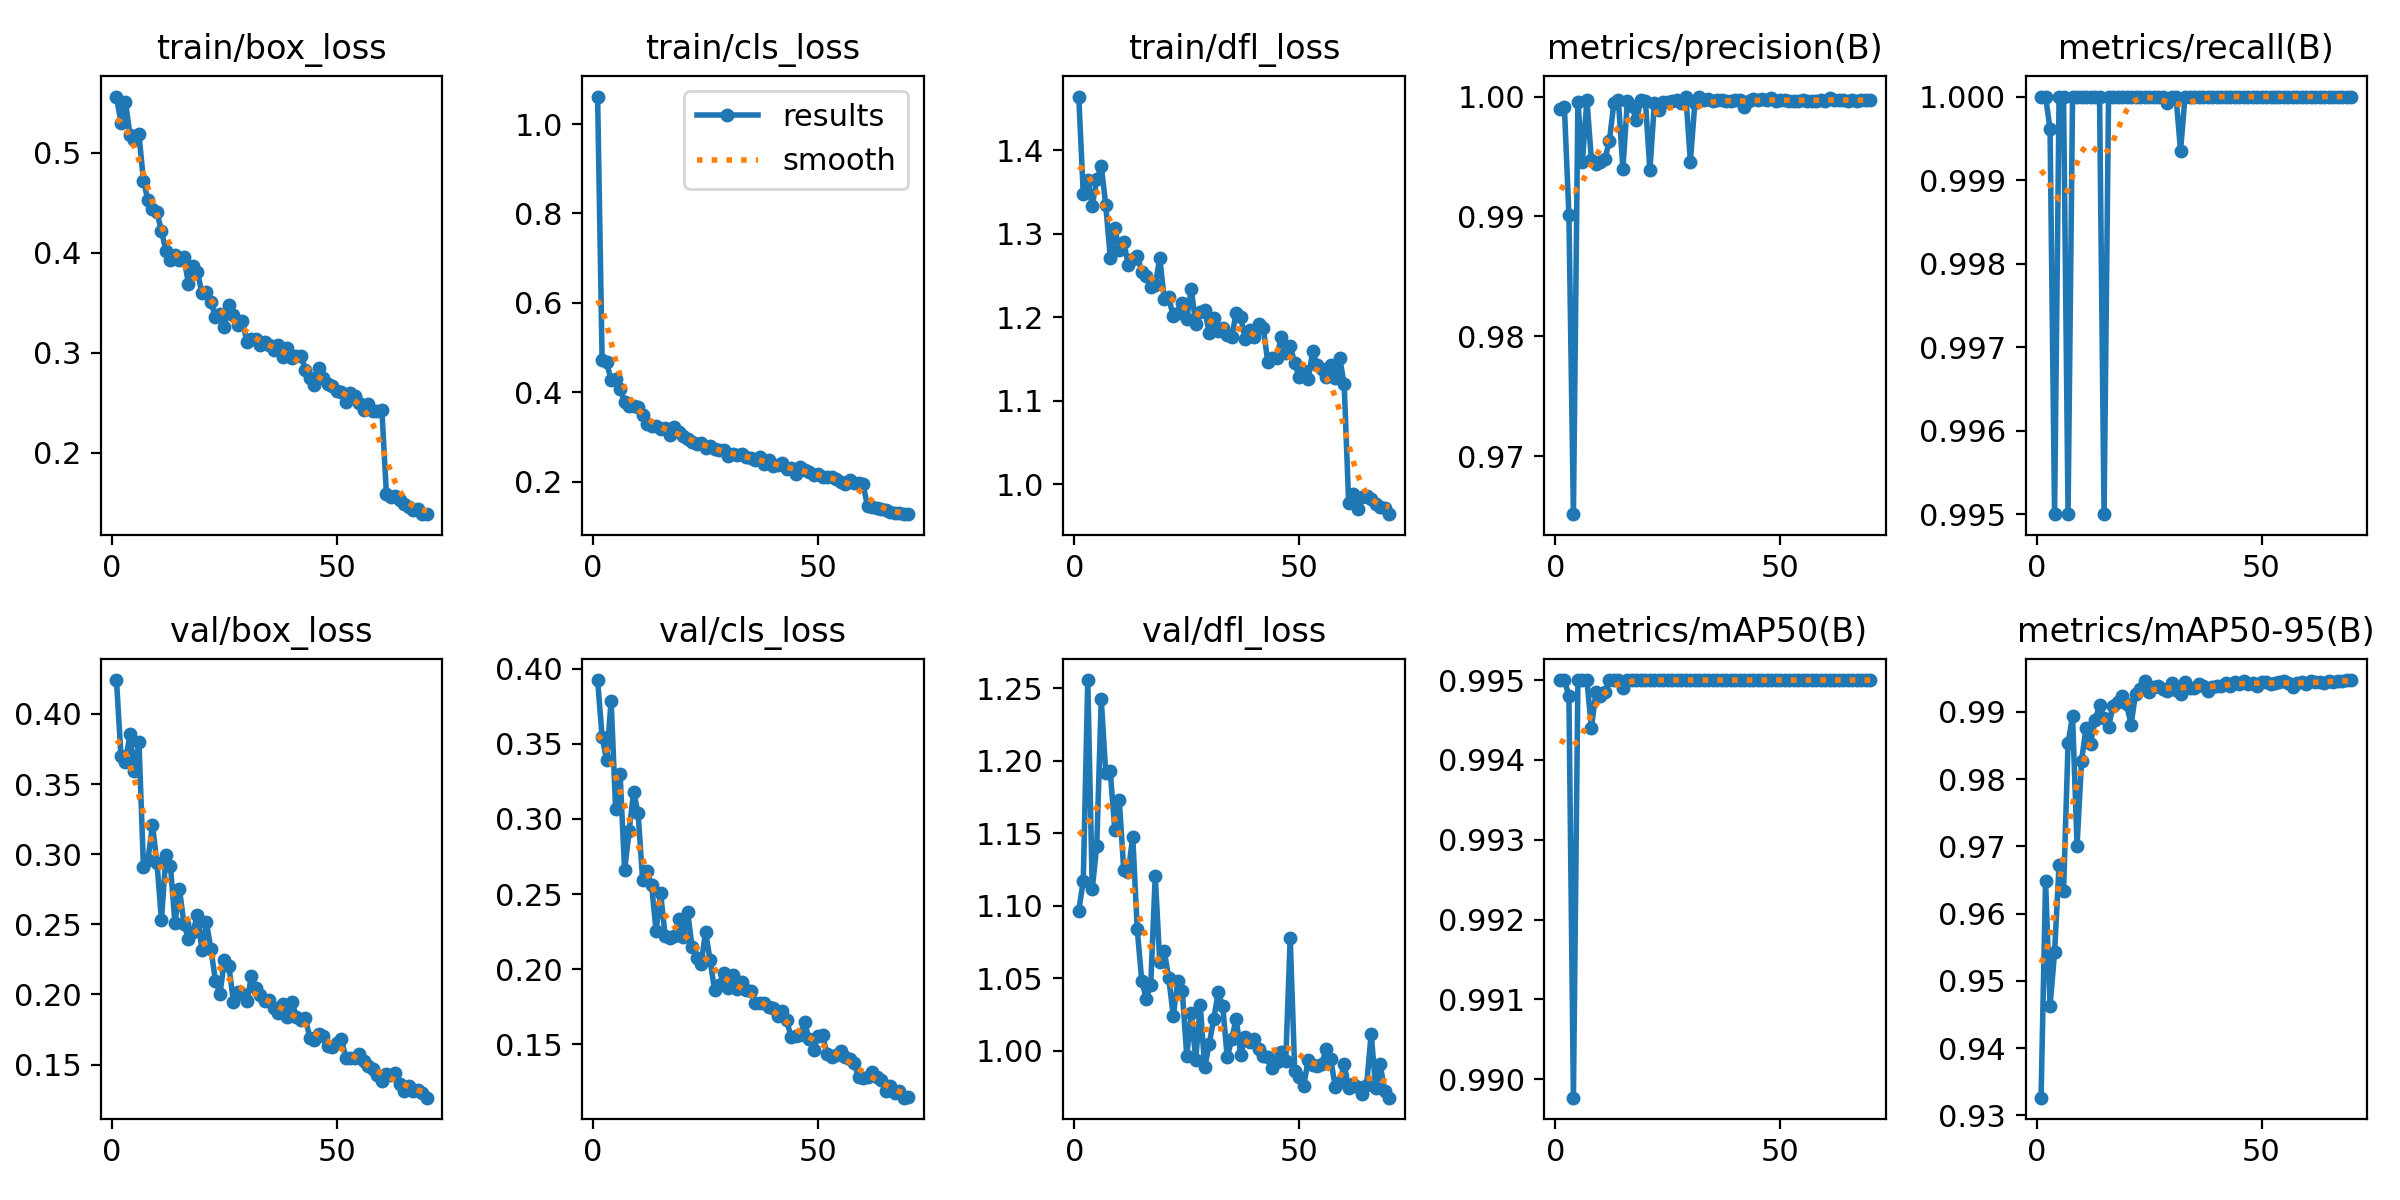

Data behind this chart, as committed beside it:
epoch, time, train/box_loss, train/cls_loss, train/dfl_loss, metrics/precision(B), metrics/recall(B), metrics/mAP50(B), metrics/mAP50-95(B), val/box_loss, val/cls_loss, val/dfl_loss, lr/pg0, lr/pg1, lr/pg2
1, 59.05, 0.5563, 1.062, 1.464, 0.9989, 1, 0.995, 0.9326, 0.4242, 0.3924, 1.097, 0.0006629, 0.0006629, 0.0006629
2, 114.2, 0.5298, 0.4717, 1.347, 0.9991, 1, 0.995, 0.9648, 0.37, 0.3544, 1.117, 0.001311, 0.001311, 0.001311
3, 169, 0.5506, 0.4668, 1.364, 0.9901, 0.9996, 0.9948, 0.9462, 0.3659, 0.339, 1.256, 0.00194, 0.00194, 0.00194
4, 224.9, 0.518, 0.4272, 1.333, 0.9652, 0.995, 0.9898, 0.9543, 0.3855, 0.3787, 1.111, 0.001915, 0.001915, 0.001915
5, 280, 0.5127, 0.4301, 1.365, 0.9996, 1, 0.995, 0.9672, 0.359, 0.3067, 1.141, 0.001887, 0.001887, 0.001887
6, 335.3, 0.5183, 0.4074, 1.381, 0.9946, 1, 0.995, 0.9634, 0.3797, 0.3299, 1.242, 0.001859, 0.001859, 0.001859
7, 389.4, 0.472, 0.3782, 1.334, 0.9997, 0.995, 0.995, 0.9853, 0.2908, 0.2658, 1.191, 0.00183, 0.00183, 0.00183
8, 444.3, 0.4523, 0.3698, 1.271, 0.9947, 1, 0.9944, 0.9894, 0.2961, 0.2916, 1.193, 0.001802, 0.001802, 0.001802
9, 500.7, 0.4435, 0.3695, 1.307, 0.9944, 1, 0.9949, 0.9701, 0.3206, 0.3182, 1.152, 0.001774, 0.001774, 0.001774
10, 556.4, 0.4404, 0.3669, 1.281, 0.9946, 1, 0.9948, 0.9827, 0.294, 0.3039, 1.173, 0.001745, 0.001745, 0.001745
11, 612.2, 0.4218, 0.3493, 1.29, 0.9948, 1, 0.9949, 0.9877, 0.2529, 0.2595, 1.125, 0.001717, 0.001717, 0.001717
12, 668.4, 0.4019, 0.3297, 1.262, 0.9963, 1, 0.995, 0.9853, 0.2996, 0.265, 1.123, 0.001689, 0.001689, 0.001689
13, 725.5, 0.3931, 0.3239, 1.27, 0.9995, 1, 0.995, 0.9888, 0.2916, 0.2559, 1.148, 0.001661, 0.001661, 0.001661
14, 780, 0.3976, 0.3247, 1.274, 0.9997, 1, 0.995, 0.991, 0.2507, 0.2254, 1.084, 0.001632, 0.001632, 0.001632
15, 834.5, 0.3929, 0.318, 1.255, 0.994, 0.995, 0.9949, 0.989, 0.2753, 0.2509, 1.048, 0.001604, 0.001604, 0.001604
16, 889.3, 0.3958, 0.3191, 1.25, 0.9996, 1, 0.995, 0.9878, 0.2501, 0.2222, 1.036, 0.001576, 0.001576, 0.001576
17, 943.9, 0.3686, 0.3033, 1.237, 0.9992, 1, 0.995, 0.9909, 0.2395, 0.2209, 1.046, 0.001547, 0.001547, 0.001547
18, 997.9, 0.3866, 0.3217, 1.238, 0.998, 1, 0.995, 0.9914, 0.2447, 0.2219, 1.121, 0.001519, 0.001519, 0.001519
19, 1053, 0.3808, 0.3101, 1.271, 0.9997, 1, 0.995, 0.9923, 0.2566, 0.2333, 1.061, 0.001491, 0.001491, 0.001491
20, 1109, 0.3592, 0.3016, 1.222, 0.9997, 1, 0.995, 0.9912, 0.2317, 0.2215, 1.069, 0.001463, 0.001463, 0.001463
21, 1164, 0.3608, 0.2962, 1.224, 0.9938, 1, 0.995, 0.9881, 0.2514, 0.2382, 1.05, 0.001434, 0.001434, 0.001434
22, 1218, 0.3509, 0.2888, 1.201, 0.9994, 1, 0.995, 0.9927, 0.2321, 0.2147, 1.024, 0.001406, 0.001406, 0.001406
23, 1273, 0.3355, 0.2836, 1.205, 0.9989, 1, 0.995, 0.9934, 0.2099, 0.2075, 1.048, 0.001378, 0.001378, 0.001378
24, 1328, 0.3387, 0.2864, 1.217, 0.9995, 1, 0.995, 0.9946, 0.2003, 0.2032, 1.041, 0.001349, 0.001349, 0.001349
25, 1385, 0.3258, 0.274, 1.198, 0.9995, 1, 0.995, 0.9929, 0.2243, 0.225, 0.9965, 0.001321, 0.001321, 0.001321
26, 1441, 0.3477, 0.2802, 1.234, 0.9996, 1, 0.995, 0.9936, 0.2201, 0.2061, 1.026, 0.001293, 0.001293, 0.001293
27, 1497, 0.3373, 0.2721, 1.192, 0.9997, 1, 0.995, 0.9939, 0.1948, 0.186, 0.9939, 0.001265, 0.001265, 0.001265
28, 1552, 0.3272, 0.2709, 1.207, 0.9995, 1, 0.995, 0.9934, 0.2014, 0.1897, 1.032, 0.001236, 0.001236, 0.001236
29, 1607, 0.3313, 0.2697, 1.209, 1, 0.9999, 0.995, 0.9931, 0.2006, 0.1974, 0.9884, 0.001208, 0.001208, 0.001208
30, 1662, 0.3104, 0.258, 1.181, 0.9946, 1, 0.995, 0.9943, 0.1951, 0.1872, 1.005, 0.00118, 0.00118, 0.00118
31, 1718, 0.3135, 0.2613, 1.199, 0.9995, 1, 0.995, 0.9933, 0.213, 0.1962, 1.022, 0.001151, 0.001151, 0.001151
32, 1773, 0.3131, 0.2592, 1.183, 1, 0.9993, 0.995, 0.9927, 0.2046, 0.1866, 1.04, 0.001123, 0.001123, 0.001123
33, 1828, 0.3081, 0.261, 1.187, 0.9997, 1, 0.995, 0.9945, 0.1993, 0.1915, 1.031, 0.001095, 0.001095, 0.001095
34, 1883, 0.3109, 0.2559, 1.179, 0.9998, 1, 0.995, 0.9935, 0.1953, 0.1863, 0.9953, 0.001067, 0.001067, 0.001067
35, 1939, 0.3072, 0.2527, 1.176, 0.9996, 1, 0.995, 0.9936, 0.196, 0.1857, 1.008, 0.001038, 0.001038, 0.001038
36, 1994, 0.3031, 0.2493, 1.205, 0.9997, 1, 0.995, 0.9941, 0.1904, 0.1778, 1.022, 0.00101, 0.00101, 0.00101
37, 2049, 0.3078, 0.2552, 1.2, 0.9997, 1, 0.995, 0.9939, 0.1865, 0.1773, 0.9973, 0.0009817, 0.0009817, 0.0009817
38, 2104, 0.2959, 0.2383, 1.173, 0.9996, 1, 0.995, 0.9932, 0.1933, 0.1773, 1.009, 0.0009534, 0.0009534, 0.0009534
39, 2159, 0.3049, 0.2472, 1.184, 0.9997, 1, 0.995, 0.9937, 0.184, 0.1749, 1.006, 0.0009251, 0.0009251, 0.0009251
40, 2215, 0.2947, 0.234, 1.176, 0.9997, 1, 0.995, 0.9938, 0.1945, 0.1741, 1.008, 0.0008969, 0.0008969, 0.0008969
41, 2269, 0.297, 0.238, 1.191, 0.9997, 1, 0.995, 0.9938, 0.1841, 0.1689, 1.001, 0.0008686, 0.0008686, 0.0008686
42, 2324, 0.2968, 0.2412, 1.187, 0.9991, 1, 0.995, 0.9942, 0.1816, 0.1723, 0.9966, 0.0008403, 0.0008403, 0.0008403
43, 2380, 0.283, 0.2286, 1.147, 0.9997, 1, 0.995, 0.9939, 0.183, 0.1662, 0.9958, 0.000812, 0.000812, 0.000812
44, 2435, 0.2746, 0.2296, 1.151, 0.9998, 1, 0.995, 0.9944, 0.1688, 0.1549, 0.9884, 0.0007837, 0.0007837, 0.0007837
45, 2490, 0.2679, 0.2176, 1.152, 0.9997, 1, 0.995, 0.9941, 0.1678, 0.1557, 0.9923, 0.0007554, 0.0007554, 0.0007554
46, 2545, 0.2848, 0.2335, 1.176, 0.9998, 1, 0.995, 0.9946, 0.1716, 0.1562, 0.9991, 0.0007271, 0.0007271, 0.0007271
47, 2600, 0.275, 0.2252, 1.157, 0.9997, 1, 0.995, 0.9942, 0.1706, 0.1648, 0.9929, 0.0006989, 0.0006989, 0.0006989
48, 2655, 0.2683, 0.2203, 1.166, 0.9999, 1, 0.995, 0.9943, 0.1632, 0.1535, 1.078, 0.0006706, 0.0006706, 0.0006706
49, 2710, 0.2668, 0.2137, 1.145, 0.9996, 1, 0.995, 0.9939, 0.1628, 0.1461, 0.9861, 0.0006423, 0.0006423, 0.0006423
50, 2766, 0.2613, 0.216, 1.129, 0.9997, 1, 0.995, 0.9944, 0.1651, 0.1556, 0.9817, 0.000614, 0.000614, 0.000614
51, 2821, 0.2602, 0.2095, 1.136, 0.9997, 1, 0.995, 0.9945, 0.1683, 0.1561, 0.9756, 0.0005857, 0.0005857, 0.0005857
52, 2876, 0.2502, 0.2091, 1.126, 0.9997, 1, 0.995, 0.9942, 0.1546, 0.1433, 0.9938, 0.0005574, 0.0005574, 0.0005574
53, 2931, 0.2599, 0.2112, 1.159, 0.9997, 1, 0.995, 0.9943, 0.1545, 0.1416, 0.9903, 0.0005291, 0.0005291, 0.0005291
54, 2986, 0.2567, 0.206, 1.142, 0.9997, 1, 0.995, 0.9944, 0.1544, 0.143, 0.9891, 0.0005009, 0.0005009, 0.0005009
55, 3041, 0.25, 0.1996, 1.138, 0.9997, 1, 0.995, 0.9946, 0.1577, 0.1456, 0.9907, 0.0004726, 0.0004726, 0.0004726
56, 3097, 0.2426, 0.1953, 1.129, 0.9997, 1, 0.995, 0.9943, 0.1524, 0.1419, 1.001, 0.0004443, 0.0004443, 0.0004443
57, 3152, 0.2484, 0.2034, 1.143, 0.9997, 1, 0.995, 0.9936, 0.149, 0.1405, 0.9945, 0.000416, 0.000416, 0.000416
58, 3208, 0.2417, 0.1963, 1.128, 0.9997, 1, 0.995, 0.9943, 0.1465, 0.1379, 0.975, 0.0003877, 0.0003877, 0.0003877
59, 3263, 0.2417, 0.1963, 1.151, 0.9997, 1, 0.995, 0.9944, 0.1425, 0.1282, 0.9783, 0.0003594, 0.0003594, 0.0003594
60, 3318, 0.2422, 0.1947, 1.119, 0.9997, 1, 0.995, 0.9941, 0.1383, 0.1274, 0.9907, 0.0003311, 0.0003311, 0.0003311
... 10 more rows
